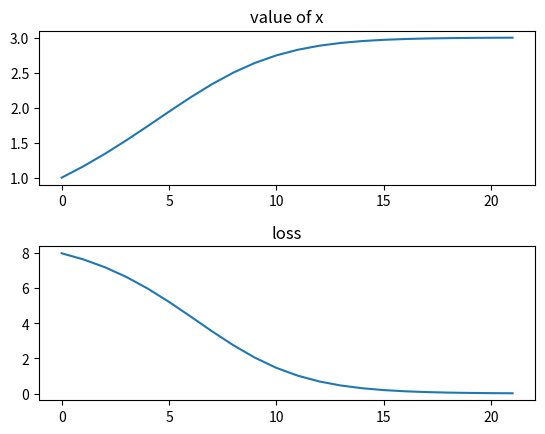

Recreate this plot in Python.
import numpy as np
import matplotlib.pyplot as plt

plt.rcParams['savefig.dpi'] = 300

#the function
def func(x): return x**2 + 3
#its derivative
def deriv(x): return 2*x

#initial variables
val = 1.
goal = 3.
r = .01

vals = []
losses = []
loss = func(goal) - func(val)
#iterate
while np.abs(loss) > .01:
	vals.append(val)
	losses.append(loss)
	#update value with derivative
	val += r * deriv(val) * loss
	#get loss
	loss = func(goal) - func(val)

#plot
plt.subplot(2,1,1)
plt.subplots_adjust(hspace=.4)
plt.plot(vals)
plt.title('value of x')
plt.subplot(2,1,2)
plt.plot(losses)
plt.title('loss')
plt.show()
